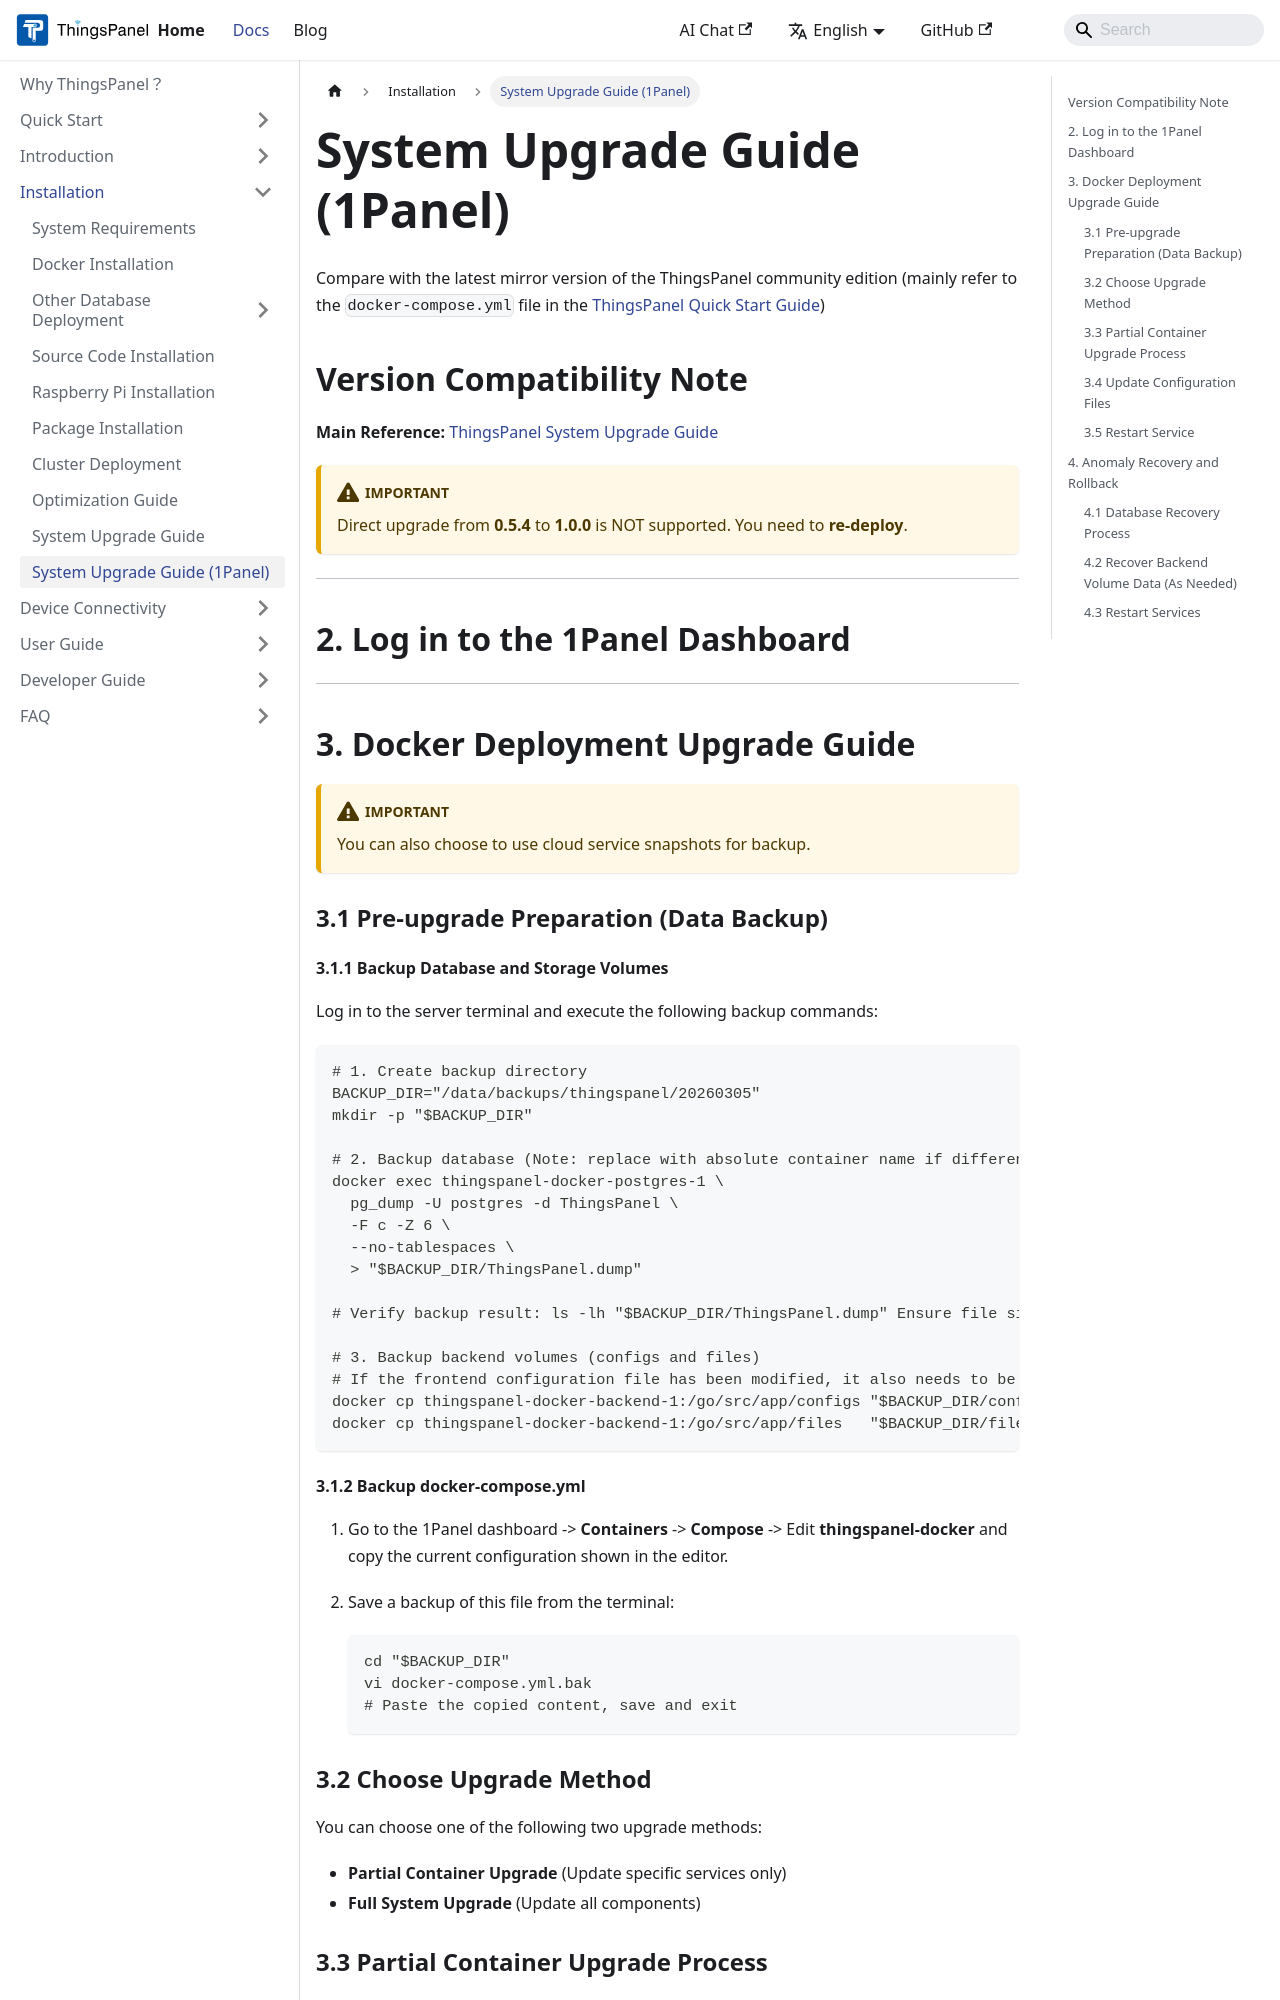

repository: ThingsPanel/thingspanel.github.io · page: docs/installation/system_upgrade_1panel.html · generator: docusaurus

---
sidebar_position: 9
---


# System Upgrade Guide (1Panel)

Compare with the latest mirror version of the ThingsPanel community edition (mainly refer to the `docker-compose.yml` file in the [ThingsPanel Quick Start Guide](/docs/quick_start))

## Version Compatibility Note
**Main Reference:** [ThingsPanel System Upgrade Guide](/docs/installation/system_upgrade)

:::caution IMPORTANT
Direct upgrade from **0.5.4** to **1.0.0** is NOT supported. You need to **re-deploy**.
:::


---

## 2. Log in to the 1Panel Dashboard

---

## 3. Docker Deployment Upgrade Guide

:::caution IMPORTANT
You can also choose to use cloud service snapshots for backup.
:::

### 3.1 Pre-upgrade Preparation (Data Backup)

#### 3.1.1 Backup Database and Storage Volumes

Log in to the server terminal and execute the following backup commands:

```bash
# 1. Create backup directory
BACKUP_DIR="/data/backups/thingspanel/20260305"
mkdir -p "$BACKUP_DIR"

# 2. Backup database (Note: replace with absolute container name if different)
docker exec thingspanel-docker-postgres-1 \
  pg_dump -U postgres -d ThingsPanel \
  -F c -Z 6 \
  --no-tablespaces \
  > "$BACKUP_DIR/ThingsPanel.dump"

# Verify backup result: ls -lh "$BACKUP_DIR/ThingsPanel.dump" Ensure file size is not zero

# 3. Backup backend volumes (configs and files)
# If the frontend configuration file has been modified, it also needs to be backed up
docker cp thingspanel-docker-backend-1:/go/src/app/configs "$BACKUP_DIR/configs"
docker cp thingspanel-docker-backend-1:/go/src/app/files   "$BACKUP_DIR/files"
```

#### 3.1.2 Backup docker-compose.yml

1. Go to the 1Panel dashboard -> **Containers** -> **Compose** -> Edit **thingspanel-docker** and copy the current configuration shown in the editor.

2. Save a backup of this file from the terminal:
   ```bash
   cd "$BACKUP_DIR"
   vi docker-compose.yml.bak
   # Paste the copied content, save and exit
   ```

### 3.2 Choose Upgrade Method

You can choose one of the following two upgrade methods:
- **Partial Container Upgrade** (Update specific services only)
- **Full System Upgrade** (Update all components)

### 3.3 Partial Container Upgrade Process
